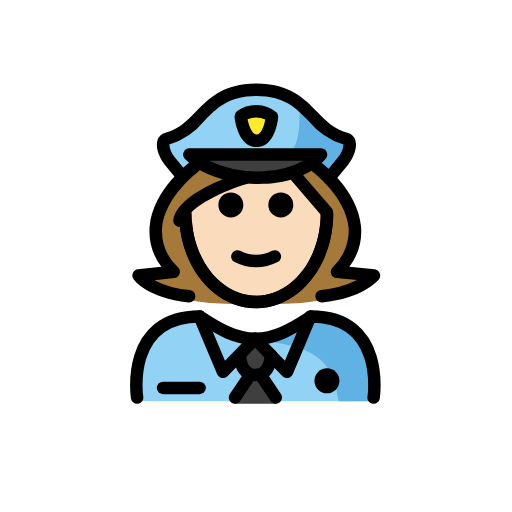
t = 0.00 s
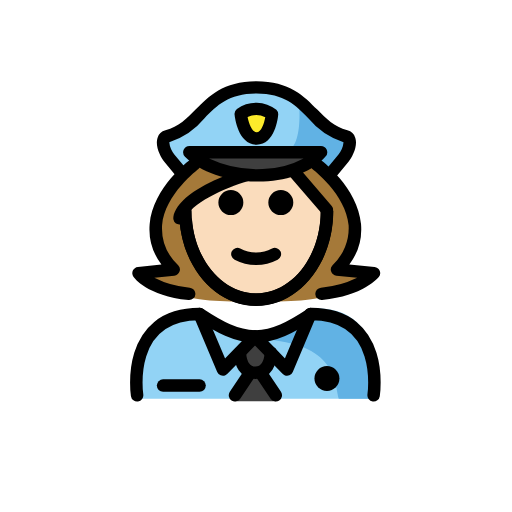
t = 0.48 s
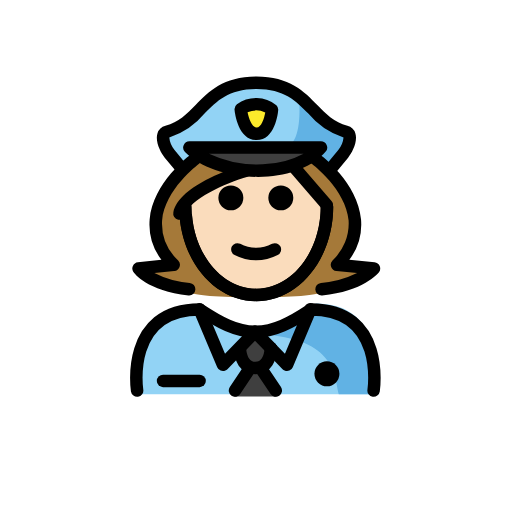
t = 1.43 s
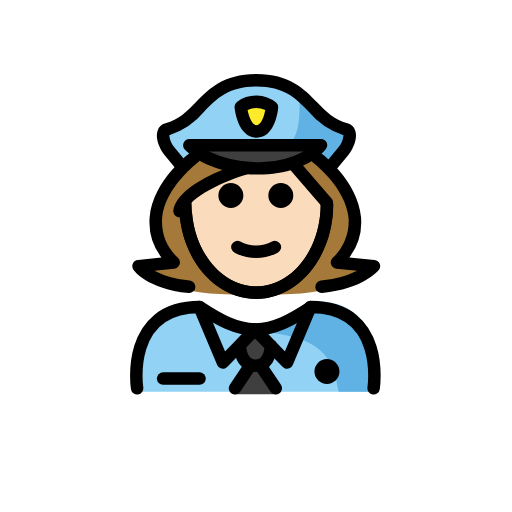
t = 1.90 s
t = 2.38 s: frame unchanged from t = 1.43 s, image omitted
t = 3.33 s: frame unchanged from t = 0.48 s, image omitted

The animated SVG that drew these frames (rendered in a browser with its animation timeline set to each time). Animation: 1 SMIL element (animateTransform=1); one cycle of 3.80 s, repeats indefinitely.

<?xml version='1.0' encoding='utf-8'?>
<svg xmlns="http://www.w3.org/2000/svg" id="emoji" viewBox="-5 -5 82 82" width="200" height="200" role="img">
  <title>OpenMoji: woman police officer: light skin tone</title><g><g id="color">
    <path fill="#92d3f5" d="M16.41,59.25s-1.84-14.3964,10.4293-14.3964c3.2636,2.2039,6.06,3.7269,9.2024,3.72h-.1278c3.1427.0065,6.45-1.62,9.7135-3.8239,11.8247-.0359,9.825,14.3962,10.0612,14.5" />
    <g>
      <path fill="#3f3f3f" d="M35.9028,54.214l1.839,3.1852,1.5755,1.9234a.197.197,0,0,1-.1524.3218H32.6408a.197.197,0,0,1-.1524-.3218l1.5755-1.9234Z" />
      <path fill="#3f3f3f" d="M38.3879,51.885v.01c-.11,1.56-.66,3.18-2.49,3.18-1.75,0-2.33-1.51-2.47-3.01l-.16-.15,2.57-2.65Z" />
    </g>
    <path fill="#3f3f3f" d="M34.9634,23.57a16.5893,16.5893,0,0,1-7.2-2.38,9.199,9.199,0,0,1-1.47-1.19h21.07a7.6108,7.6108,0,0,1-1.31,1.22,11.6275,11.6275,0,0,1-3.71,1.79A19.1193,19.1193,0,0,1,34.9634,23.57Z" />
    <path fill="#92d3f5" d="M50.3334,17.47c1.24.33.42,2.52-.4,3.51l-2.24,2.72-.07.04a8.2711,8.2711,0,0,0-1.91-1.98l-.66-.54a7.6108,7.6108,0,0,0,1.31-1.22h-21.07a9.199,9.199,0,0,0,1.47,1.19l-.76.57a8.2206,8.2206,0,0,0-1.75,1.76l-.13-.1-2.02-2.44c-.81-.99-1.64-3.18-.39-3.51,5.74-1.53,5.95-7.86,14.31-7.86S44.5934,15.94,50.3334,17.47Zm-14.28.33c2.12,0,2.46-3.87,2.46-3.87a4.16,4.16,0,0,0-5-.06S33.9334,17.8,36.0534,17.8Z" />
    <path fill="#fcea2b" d="M36.0953,17.5561c-2.1207.0034-2.536-3.9337-2.536-3.9337a4.1733,4.1733,0,0,1,5,.0577S38.216,17.5526,36.0953,17.5561Z" />
    <path fill="#61b2e4" d="M42.8657,11.5388s.9357,8.2184-2.5907,8.2184l5.3484.3352L47.361,23.07s3.6717-1.9011,3.61-5.2334C50.9711,17.837,43.71,13.6156,42.8657,11.5388Z" />
    <path fill="#61b2e4" d="M44.5916,46.25c-3.154,1.8315-5.05,2.86-9.0916,3.37,12.9969.3566,12.9969,6.1632,13.7552,9.63h5.0872S56.5314,46.25,44.5916,46.25Z" />
  </g>
  <g id="hair">
    <g id="hair-2">
      <path fill="#a57939" d="M46.5073,42.7925c6.2358-.6113,8.387-3.307,8.387-3.307l-5.9082-.6C57.0563,30.4482,45.6124,22,45.6124,22H44.151l-7.1649,1.5887L28.03,22H26.1949s-11.444,8.4482-3.3737,16.8852l-5.6247.6s1.8674,2.6957,8.1037,3.307C25.3,44.0485,46.5073,44.0485,46.5073,42.7925Z" />
    </g>
  </g>
  <g id="skin">
    <path fill="#fadcbc" d="M36,23.3618l6.035-.5829s5.338,5.4276,5.23,6.948c0,7.8277-5.0765,14.1733-11.3386,14.1733S24.5881,37.5546,24.5881,29.7269C24.3928,25.6005,36,23.3618,36,23.3618Z" />
  </g>
  <g id="line">
    <path d="M49.361,55.9954a2,2,0,1,1-2-2,2.0007,2.0007,0,0,1,2,2" />
    <path fill="none" stroke="#000" stroke-linecap="round" stroke-linejoin="round" stroke-width="2" d="M16.9579,58.675s-2-13,10-13c3.16,2.09,5.86,3.55,8.88,3.59h.12c2.96-.04,5.63-1.44,8.7-3.47l.18-.12c12,0,10,13,10,13" />
    <polyline fill="none" stroke="#000" stroke-linecap="round" stroke-linejoin="round" stroke-width="2" points="26.958 45.675 30.708 54.555 33.268 51.915 35.838 49.265" />
    <line x1="38.3879" x2="35.8379" y1="51.885" y2="49.265" fill="none" stroke="#000" stroke-linecap="round" stroke-linejoin="round" stroke-width="2" />
    <polyline fill="none" stroke="#000" stroke-linecap="round" stroke-linejoin="round" stroke-width="2" points="44.708 45.675 44.658 45.795 40.968 54.555 38.388 51.895" />
    <path fill="none" stroke="#000" stroke-linecap="round" stroke-linejoin="round" stroke-width="2" d="M33.4279,52.065c.14,1.5.72,3.01,2.47,3.01,1.83,0,2.38-1.62,2.49-3.18v-.01" />
    <line x1="35.0479" x2="32.6379" y1="55.075" y2="58.675" fill="none" stroke="#000" stroke-linecap="round" stroke-linejoin="round" stroke-width="2" />
    <line x1="36.7479" x2="39.1679" y1="55.075" y2="58.675" fill="none" stroke="#000" stroke-linecap="round" stroke-linejoin="round" stroke-width="2" />
    <path d="M26.9629,58.1289H21.1182a1,1,0,0,1,0-2h5.8447a1,1,0,1,1,0,2Z" />
    <path d="M39.9734,25.815a2,2,0,1,1-2,2A1.9994,1.9994,0,0,1,39.9734,25.815Z" />
    <path d="M31.9734,25.815a2,2,0,1,1-2,2A1.9994,1.9994,0,0,1,31.9734,25.815Z" />
    <path d="M36.0224,37.8208a7.6524,7.6524,0,0,1-3.4472-.8579,1,1,0,1,1,.8945-1.789,5.3779,5.3779,0,0,0,5.1055,0,1,1,0,1,1,.8945,1.789A7.6528,7.6528,0,0,1,36.0224,37.8208Z" />
    <path d="M36.0225,44.3525c-6.4161,0-11.6983-5.916-12.2862-13.7607l1.9942-.15c.5009,6.68,5.0215,11.9111,10.292,11.9111,5.2578,0,9.6728-5.0136,10.2714-11.663.045-.5.0674-1.0083.0674-1.51h2c0,.561-.0254,1.1294-.0752,1.689C47.5938,38.5557,42.3223,44.3525,36.0225,44.3525Z" />
    <path d="M36.0928,18.5562c-2.9346,0-3.4756-4.3345-3.5274-4.8287a1.0009,1.0009,0,0,1,.38-.894,5.1294,5.1294,0,0,1,6.3184.1362,1.002,1.002,0,0,1,.292.7989c-.044.49-.51,4.7827-3.458,4.7876Zm.001-2,.0019,1-.0019-1c.7539-.001,1.2119-1.4581,1.3916-2.42a3.4077,3.4077,0,0,0-2.835-.02c.2187,1.0708.7324,2.44,1.4424,2.44Z" />
    <path d="M36.2979,24.459c-4.6973,0-9.2071-1.5288-11.669-3.9951a1,1,0,0,1,.708-1.7066H46.4053a1,1,0,0,1,.7617,1.6475c-2.0313,2.3921-5.6787,3.8633-10.0059,4.0371Q36.729,24.4587,36.2979,24.459Zm-7.8243-3.7017a17.9909,17.9909,0,0,0,8.6075,1.6861,14.34,14.34,0,0,0,6.538-1.6861Z" />
    <path d="M47.7324,24.46a1,1,0,0,1-.77-1.6372l2.248-2.7207a3.63,3.63,0,0,0,.8086-1.9424,12.2217,12.2217,0,0,1-5.64-3.84c-1.9815-2.0317-3.8535-3.9511-8.3125-3.9511s-6.332,1.9194-8.3135,3.9511a12.2242,12.2242,0,0,1-5.64,3.84,3.645,3.645,0,0,0,.8086,1.9424l2.0117,2.434a1,1,0,0,1-1.541,1.2745L21.3818,21.376c-.6718-.813-1.5791-2.5943-1.1562-3.9151a1.7748,1.7748,0,0,1,1.2715-1.207c2.1259-.564,3.4365-1.9077,4.8252-3.3306,2.082-2.1352,4.4423-4.5551,9.7451-4.5551s7.6621,2.42,9.7441,4.5547c1.3887,1.4233,2.6992,2.767,4.8252,3.3315a1.7719,1.7719,0,0,1,1.2715,1.2075c.4238,1.3218-.4844,3.1026-1.1562,3.9146l-2.2481,2.72A.9973.9973,0,0,1,47.7324,24.46Z" />
    <path d="M36.0352,44.38c-6.8038,0-12.3389-6.8067-12.3389-15.1734a1,1,0,0,1,2,0c0,7.2642,4.6377,13.1734,10.3389,13.1734S46.373,36.4707,46.373,29.2065a1,1,0,0,1,2,0C48.373,37.5732,42.8379,44.38,36.0352,44.38Z" />
    <path d="M25.293,43.4375c-.0323,0-.0655-.002-.0987-.0049-6.62-.6484-8.74-3.6064-8.8281-3.7324a1,1,0,0,1,.7158-1.5635l3.7676-.4023a9.4246,9.4246,0,0,1-1.8828-6.4483c.5039-5.8623,6.377-10.2607,6.627-10.4453a1,1,0,0,1,1.1884,1.6084c-.0537.04-5.4023,4.0586-5.8242,9.0156a8.1015,8.1015,0,0,0,2.5781,6.3741,1,1,0,0,1-.6162,1.6855l-3.1992.3418A14.6665,14.6665,0,0,0,25.39,41.4424a1,1,0,0,1-.0966,1.9951Z" />
    <path d="M46.499,43.4375a1,1,0,0,1-.0967-1.9951,15.7991,15.7991,0,0,0,5.7969-1.5791l-3.3222-.3379a1,1,0,0,1-.6211-1.6865A8.0979,8.0979,0,0,0,50.833,31.457c-.4277-4.9707-5.7685-8.9673-5.8223-9.0068a1,1,0,0,1,1.1875-1.6094c.25.1846,6.1231,4.583,6.627,10.4453a9.429,9.429,0,0,1-1.876,6.4395l4.0391.41a1,1,0,0,1,.68,1.6192c-.0987.123-2.49,3.0322-9.07,3.6777C46.5645,43.4355,46.5313,43.4375,46.499,43.4375Z" />
    <path d="M23.7432,31.3271a1.0125,1.0125,0,0,1-.208-.0214,1,1,0,0,1-.7715-1.1856c.9521-4.4922,10.2881-7.3164,11.35-7.6235a1,1,0,0,1,.5566,1.9209c-3.5644,1.0337-9.4179,3.6089-9.9492,6.1167A1.0006,1.0006,0,0,1,23.7432,31.3271Z" />
    <path d="M47.3359,29.9634a.9993.9993,0,0,1-.7578-.3472L41.3252,23.521a1,1,0,0,1,1.5156-1.3057l5.253,6.0952a1.0006,1.0006,0,0,1-.7579,1.6529Z" />
  </g>
<animateTransform attributeName="transform" type="translate" values="0 0;0 -1.5;0 0" dur="3.8s" repeatCount="indefinite" /></g></svg>
